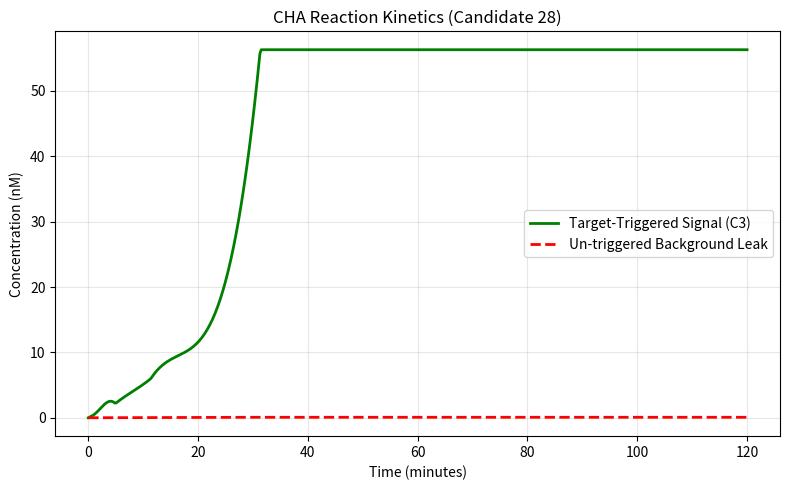

This figure's Python source:
import numpy as np
from scipy.integrate import solve_ivp
import matplotlib.pyplot as plt

# ------------------------------------------------------------------------------
# 1. PARAMETERS & INITIAL CONCENTRATIONS (nM)
# ------------------------------------------------------------------------------
# Rates (typical CHA bi-molecular & unimolecular rate constants)
k1 = 1e5    # M^-1 s^-1 (Target + H1 binding)
k1_r = 0.1  # s^-1 (Unbinding)
k2 = 1e5    # M^-1 s^-1 (H1:Target + H2 displacement)
k_leak = 10 # M^-1 s^-1 (Spontaneous H1 + H2 leakage)

# Initial concentrations in Molar (from config)
H1_0 = 1e-7
H2_0 = 5e-8
Target_0 = 2.5e-8

# ------------------------------------------------------------------------------
# 2. ODE SYSTEM DEFINITION
# ------------------------------------------------------------------------------
# States: y = [Target, H1, H2, H1:Target, Complex_3Strand, Leak_H1H2]
def cha_system(t, y):
    # Enforce non-negative bounds to prevent solver overshoots
    T, H1, H2, H1T, C3, Leak = [max(0.0, val) for val in y]
    
    dT = -k1 * T * H1 + k1_r * H1T + k2 * H1T * H2
    dH1 = -k1 * T * H1 + k1_r * H1T - k_leak * H1 * H2
    dH2 = -k2 * H1T * H2 - k_leak * H1 * H2
    dH1T = k1 * T * H1 - k1_r * H1T - k2 * H1T * H2
    dC3 = k2 * H1T * H2
    dLeak = k_leak * H1 * H2
    
    return [dT, dH1, dH2, dH1T, dC3, dLeak]

# Time span: 0 to 7200 seconds (2 hours)
t_span = (0, 7200)
t_eval = np.linspace(0, 7200, 500)
y0 = [Target_0, H1_0, H2_0, 0, 0, 0]

# ------------------------------------------------------------------------------
# 3. RUN SIMULATION & PLOT
# ------------------------------------------------------------------------------
# Using Radau method designed for stiff chemical reaction systems
sol = solve_ivp(cha_system, t_span, y0, t_eval=t_eval, method='Radau')

signal = sol.y[4] * 1e9  # Catalytic complex (nM)
leak = sol.y[5] * 1e9    # Background leak (nM)
time_min = sol.t / 60

snr = signal[-1] / (leak[-1] + 1e-12)

print(f"=== KINETIC SIMULATION RESULTS (2 Hours) ===")
print(f"Final Signal (Active Complex) : {signal[-1]:.2f} nM")
print(f"Final Background (Leak)       : {leak[-1]:.2f} nM")
print(f"Signal-to-Noise Ratio (SNR)   : {snr:.2f}x")

plt.figure(figsize=(8, 5))
plt.plot(time_min, signal, label="Target-Triggered Signal (C3)", color="green", linewidth=2)
plt.plot(time_min, leak, label="Un-triggered Background Leak", color="red", linestyle="--", linewidth=2)
plt.xlabel("Time (minutes)")
plt.ylabel("Concentration (nM)")
plt.title("CHA Reaction Kinetics (Candidate 28)")
plt.legend()
plt.grid(True, alpha=0.3)
plt.tight_layout()
plt.savefig("cha_kinetics.png")
print("\nPlot saved as 'cha_kinetics.png'.")
